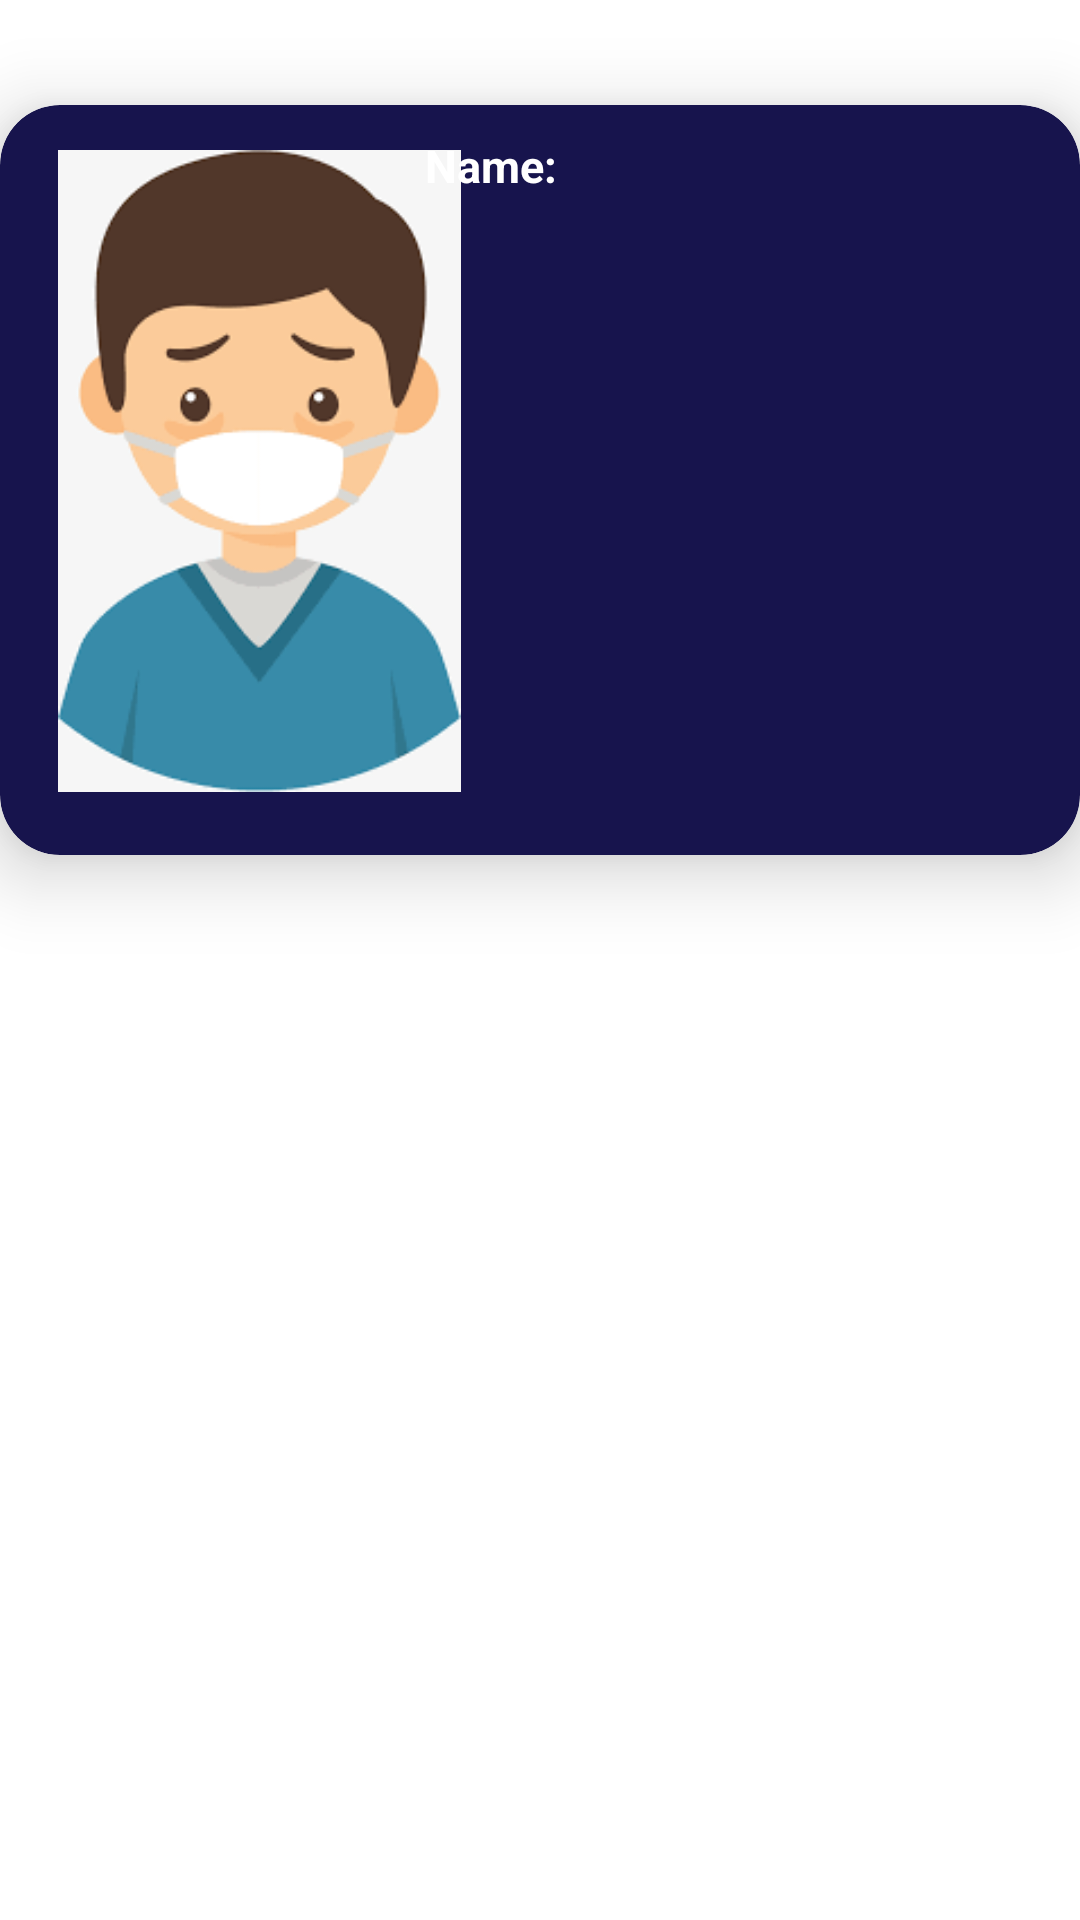

Layout XML and referenced resources for this Android screen:
<!-- AndroidManifest.xml: application theme Theme.RxCare -->
<!-- res/layout/activity_patient_dashboard.xml -->
<?xml version="1.0" encoding="utf-8"?>
<androidx.constraintlayout.widget.ConstraintLayout xmlns:android="http://schemas.android.com/apk/res/android"
    xmlns:app="http://schemas.android.com/apk/res-auto"
    xmlns:tools="http://schemas.android.com/tools"
    android:layout_width="match_parent"
    android:layout_height="match_parent"
    android:background="@color/white"
    tools:context=".PatientDashboard">

    <androidx.cardview.widget.CardView
        android:layout_width="match_parent"
        android:layout_height="250dp"
        android:layout_marginTop="35dp"
        app:cardCornerRadius="20dp"
        app:cardBackgroundColor="#17144d"
        app:cardElevation="15dp"
        android:clickable="true"
        app:layout_constraintTop_toTopOf="parent"
        app:layout_constraintStart_toStartOf="parent"
        app:layout_constraintEnd_toEndOf="parent"
        android:focusable="true">

        <androidx.constraintlayout.widget.ConstraintLayout
            android:layout_width="match_parent"
            android:layout_height="match_parent">

            <ImageView
                android:id="@+id/profileimage"
                android:layout_width="143dp"
                android:layout_height="214dp"
                android:layout_marginStart="15dp"
                android:layout_marginTop="15dp"
                android:src="@drawable/patient"
                android:contentDescription= "Profile Image"
                app:layout_constraintTop_toTopOf="parent"
                app:layout_constraintStart_toStartOf="parent"/>

            <TextView
                android:layout_width="235dp"
                android:layout_height="50dp"
                android:layout_marginTop="10dp"
                app:layout_constraintEnd_toEndOf="parent"
                app:layout_constraintStart_toEndOf="@id/profileimage"
                app:layout_constraintTop_toTopOf="parent"
                android:text="Name:"
                android:textSize="15sp"
                android:textColor="@color/white"
                android:textStyle="bold"
                android:textAlignment="viewStart"/>


        </androidx.constraintlayout.widget.ConstraintLayout>
    </androidx.cardview.widget.CardView>


</androidx.constraintlayout.widget.ConstraintLayout>
<!-- resources referenced by this layout -->
<resources>
  <!-- drawable patient: jpg bitmap (drawable, 6182 bytes) -->
  <style name="Theme.RxCare" parent="Theme.MaterialComponents.DayNight.NoActionBar">
          
          <item name="colorPrimary">@color/purple_500</item>
          <item name="colorPrimaryVariant">@color/purple_700</item>
          <item name="colorOnPrimary">@color/white</item>
          
          <item name="colorSecondary">@color/teal_200</item>
          <item name="colorSecondaryVariant">@color/teal_700</item>
          <item name="colorOnSecondary">@color/black</item>
          
          <item name="android:statusBarColor" tools:targetApi="l">?attr/colorPrimaryVariant</item>
          
      </style>
  <!-- not gathered from this repository: default colours our renderer supplied (Android Studio template values) -->
  <color name="purple_500">#FF6200EE</color>
  <color name="purple_700">#FF3700B3</color>
  <color name="teal_200">#FF03DAC5</color>
  <color name="teal_700">#FF018786</color>
  <color name="black">#FF000000</color>
  <color name="white">#FFFFFFFF</color>
</resources>
